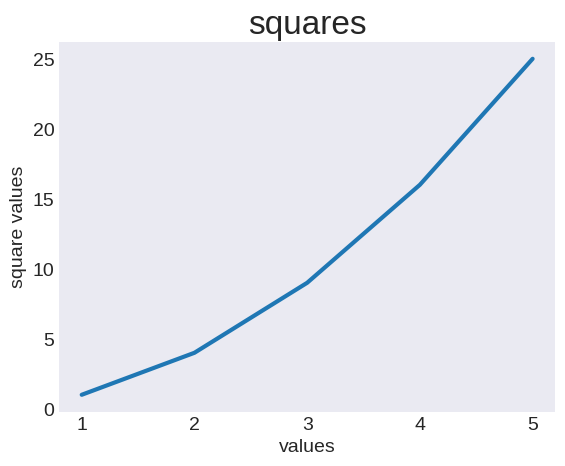

Generate this figure with matplotlib:
#import the pyplot module from the matplotlib. define it as plt for future reference
import matplotlib.pyplot as plt

#define input
input_values = [1, 2, 3, 4, 5]
#define squares as values in []
squares = [1, 4, 9, 16, 25]
plt.style.use('seaborn-v0_8-dark')
#set the whole diagram up. the fig variable is the whole picture. the ax variable is one diagram. subplots is a plt function that shows one particular diagram.
fig, ax = plt.subplots()
#plot is a variable that attempts to present the data in a reasonable way in the diagram.
ax.plot(input_values, squares, linewidth=3)
#this runs the matplotlib explorer.

#define title, labels and their respective font size
ax.set_title("squares", fontsize=24)
ax.set_xlabel("values", fontsize=14)
ax.set_ylabel("square values", fontsize=14)
#define label size
ax.tick_params(axis='both', labelsize=14)

plt.show()



